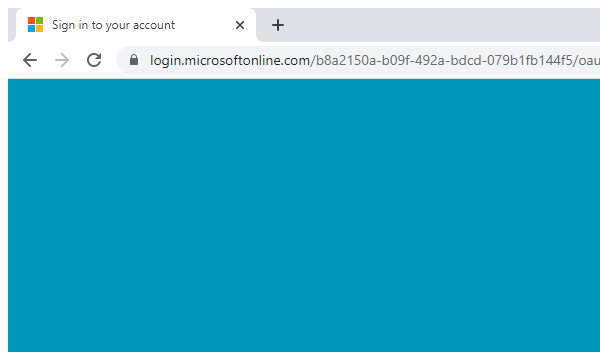
Task: Flow that test the availability and functionality of the business process.
Workflow: Sharepoint_LoginCheck

Step 1: Attach Browser Sign In in window 'Sign in to your account' (chrome.exe)

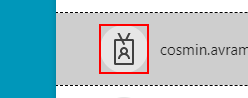
Step 2: find the element 'Pick an account'

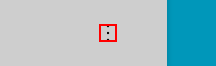
Step 3 [then]: click on the element

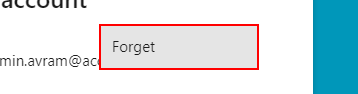
Step 4: click on the link 'Forget'